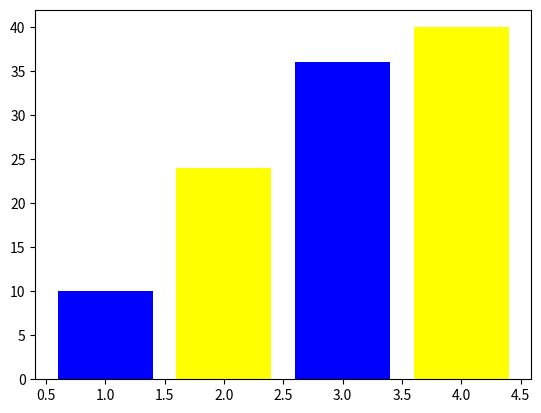

Reproduce this figure in Python. (Note: this script raises an exception after producing the figure.)
import matplotlib.pyplot as plt
 
# x-coordinates of left sides of bars 
left = [1, 2, 3, 4,]
 
# heights of bars
height = [10, 24, 36, 40,]
 
# labels for bars
tick_label = ['one', 'two', 'three', 'four', 'five']
 
# plotting a bar chart
plt.bar(left, height, tick_label = tick_label,
        width = 0.8, color = ['blue', 'yellow'])
 
# naming the x-axis
plt.xlabel('x - axis')
# naming the y-axis
plt.ylabel('y - axis')
# plot title
plt.title('My bar chart!in python')
 
# function to show the plot
plt.show()#!/usr/bin/env python3
# -*- coding: utf-8 -*-
"""
Created on Mon Mar 12 16:00:53 2018

@author: ec2017b218
"""

